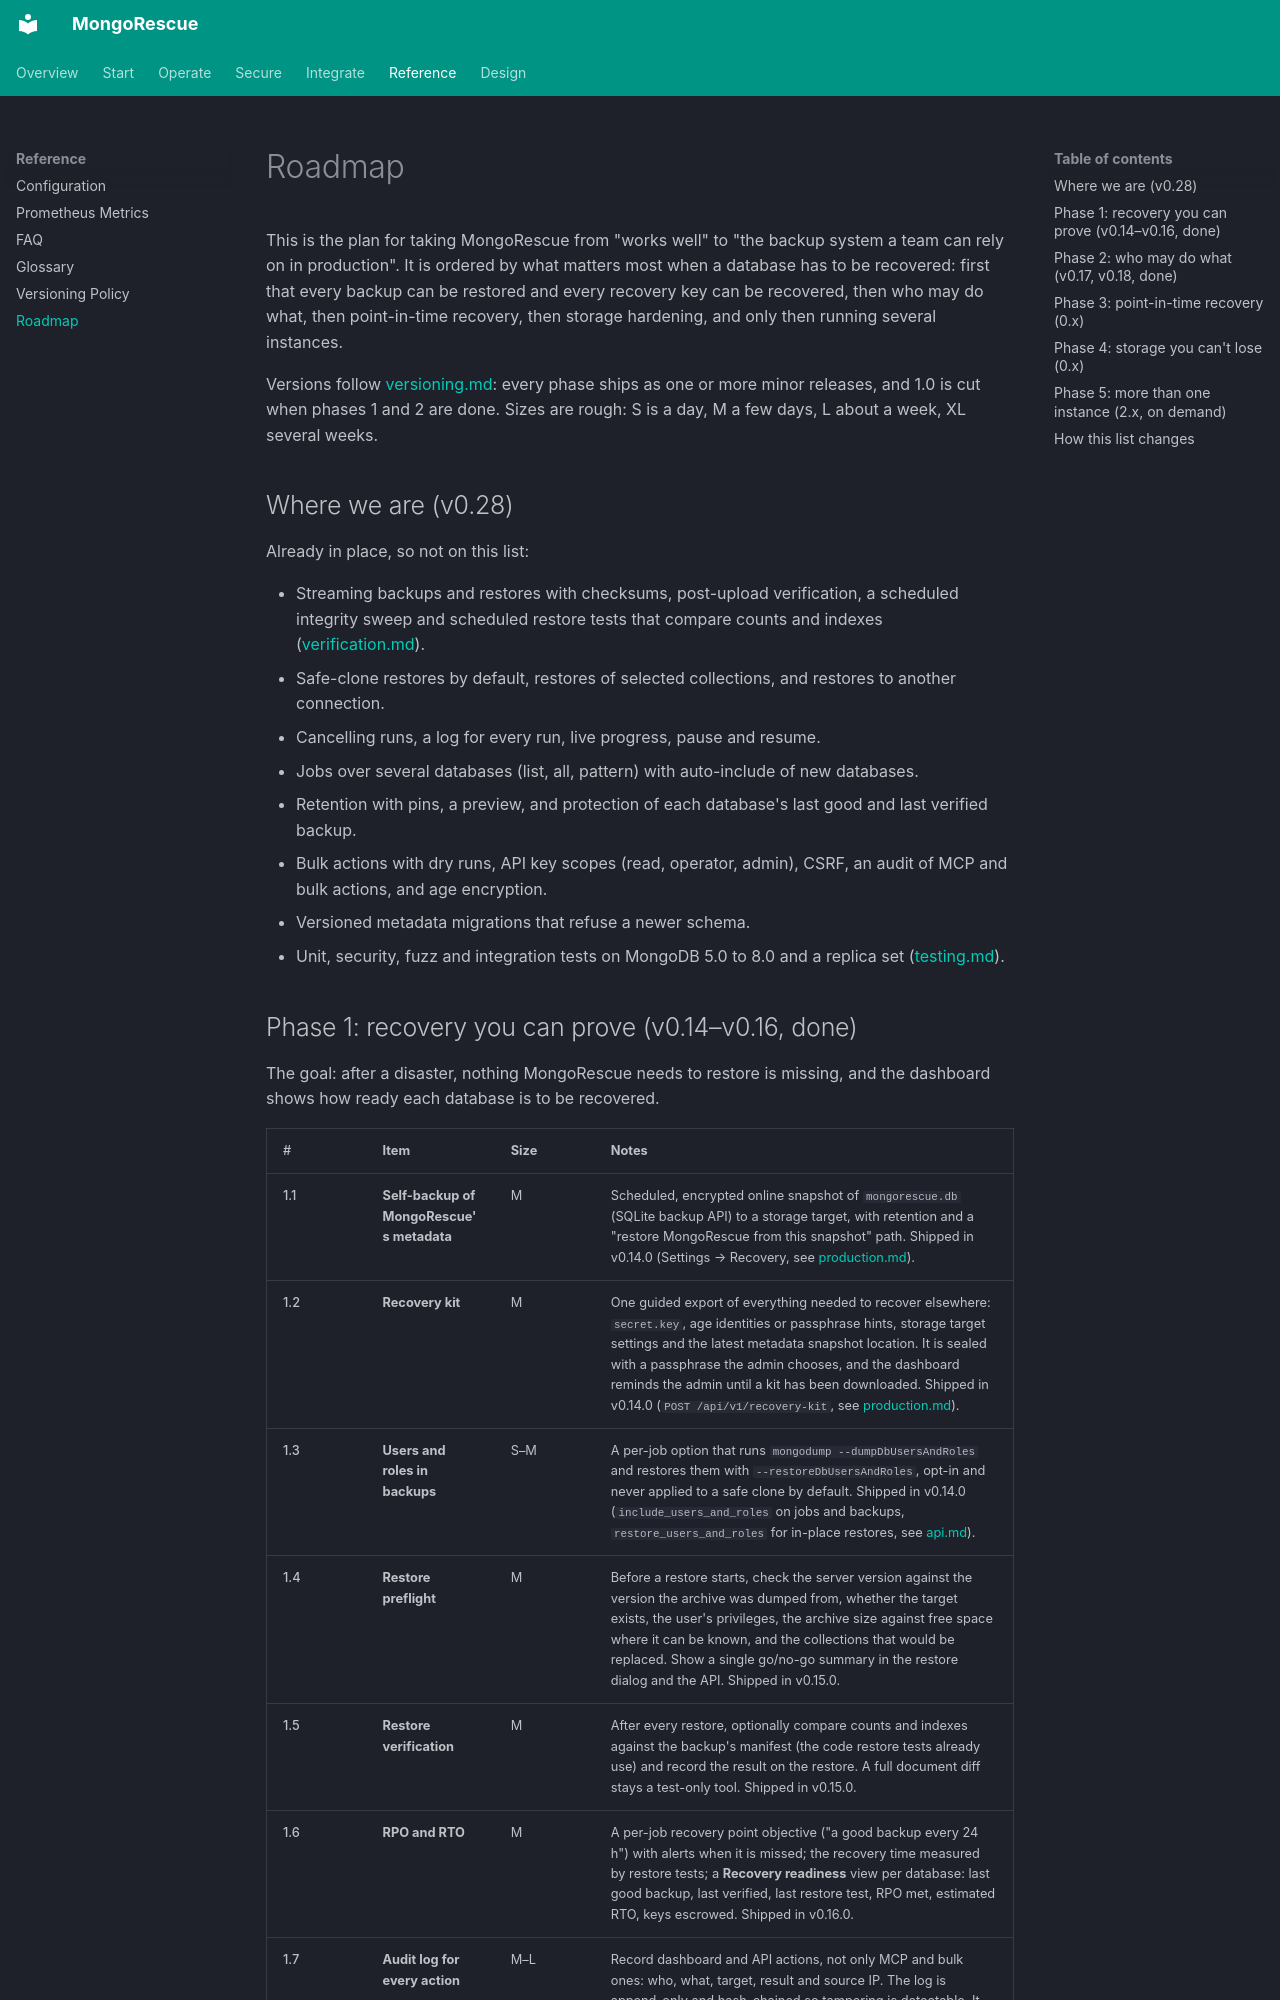

repository: YigitCittan/mongorescue · page: roadmap/index.html · generator: mkdocs

# Roadmap

This is the plan for taking MongoRescue from "works well" to "the backup system a team can rely on in production". It is ordered by what matters most when a database has to be recovered: first that every backup can be restored and every recovery key can be recovered, then who may do what, then point-in-time recovery, then storage hardening, and only then running several instances.

Versions follow [versioning.md](versioning.md): every phase ships as one or more minor releases, and 1.0 is cut when phases 1 and 2 are done. Sizes are rough: S is a day, M a few days, L about a week, XL several weeks.

## Where we are (v0.28)

Already in place, so not on this list:

- Streaming backups and restores with checksums, post-upload verification, a scheduled integrity sweep and scheduled restore tests that compare counts and indexes ([verification.md](verification.md)).
- Safe-clone restores by default, restores of selected collections, and restores to another connection.
- Cancelling runs, a log for every run, live progress, pause and resume.
- Jobs over several databases (list, all, pattern) with auto-include of new databases.
- Retention with pins, a preview, and protection of each database's last good and last verified backup.
- Bulk actions with dry runs, API key scopes (read, operator, admin), CSRF, an audit of MCP and bulk actions, and age encryption.
- Versioned metadata migrations that refuse a newer schema.
- Unit, security, fuzz and integration tests on MongoDB 5.0 to 8.0 and a replica set ([testing.md](testing.md)).
